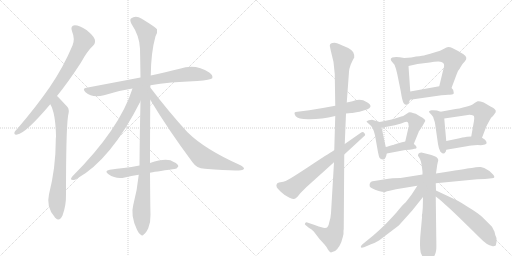
t = 0.00 s
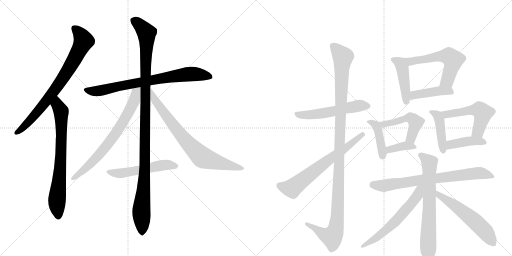
t = 3.49 s
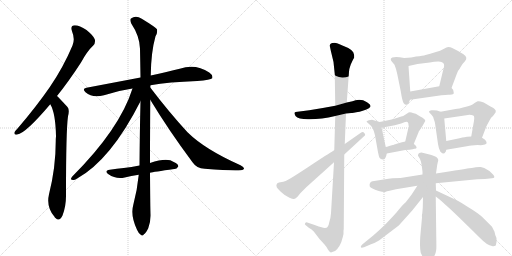
t = 6.98 s
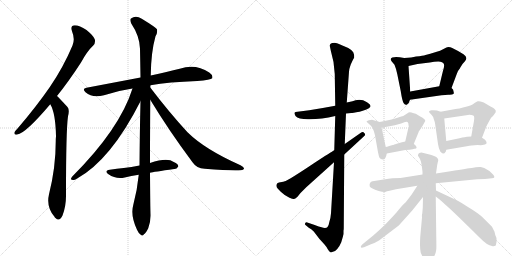
t = 10.48 s
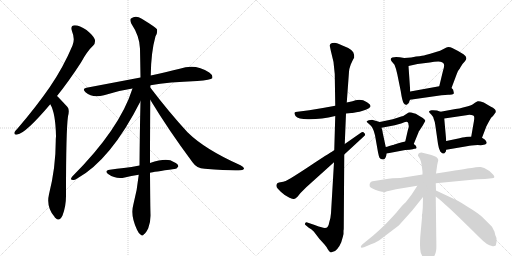
t = 13.97 s
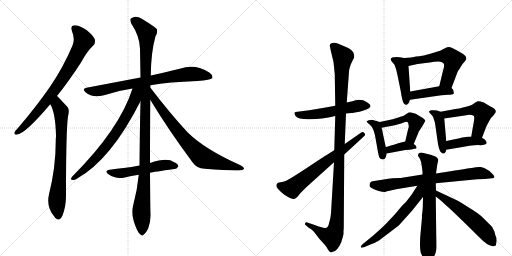
t = 17.46 s

The animated SVG that drew these frames (rendered in a browser with its animation timeline set to each time). Animation: 23 CSS @keyframes rules; one cycle of 17.46 s.

<svg version="1.1" viewBox="0 0 2048 1024" xmlns="http://www.w3.org/2000/svg">
  <g stroke="lightgray" stroke-dasharray="1,1" stroke-width="1" transform="scale(4, 4)">
    <line x1="0" y1="0" x2="256" y2="256"></line>
    <line x1="256" y1="0" x2="0" y2="256"></line>
    <line x1="128" y1="0" x2="128" y2="256"></line>
    <line x1="0" y1="128" x2="256" y2="128"></line>
    <line x1="256" y1="0" x2="512" y2="256"></line>
    <line x1="512" y1="0" x2="256" y2="256"></line>
    <line x1="384" y1="0" x2="384" y2="256"></line>
    <line x1="256" y1="128" x2="512" y2="128"></line>
  </g>
<g transform="scale(1, -1) translate(0, -850)">
   <style type="text/css">
    @keyframes keyframes0 {
      from {
       stroke: black;
       stroke-dashoffset: 773;
       stroke-width: 128;
       }
       72% {
       animation-timing-function: step-end;
       stroke: black;
       stroke-dashoffset: 0;
       stroke-width: 128;
       }
       to {
       stroke: black;
       stroke-width: 1024;
       }
       }
       #make-me-a-hanzi-animation-0 {
         animation: keyframes0 0.879069s both;
         animation-delay: 0.000000s;
         animation-timing-function: linear;
       }
    @keyframes keyframes1 {
      from {
       stroke: black;
       stroke-dashoffset: 732;
       stroke-width: 128;
       }
       70% {
       animation-timing-function: step-end;
       stroke: black;
       stroke-dashoffset: 0;
       stroke-width: 128;
       }
       to {
       stroke: black;
       stroke-width: 1024;
       }
       }
       #make-me-a-hanzi-animation-1 {
         animation: keyframes1 0.845703s both;
         animation-delay: 0.879069s;
         animation-timing-function: linear;
       }
    @keyframes keyframes2 {
      from {
       stroke: black;
       stroke-dashoffset: 762;
       stroke-width: 128;
       }
       71% {
       animation-timing-function: step-end;
       stroke: black;
       stroke-dashoffset: 0;
       stroke-width: 128;
       }
       to {
       stroke: black;
       stroke-width: 1024;
       }
       }
       #make-me-a-hanzi-animation-2 {
         animation: keyframes2 0.870117s both;
         animation-delay: 1.724772s;
         animation-timing-function: linear;
       }
    @keyframes keyframes3 {
      from {
       stroke: black;
       stroke-dashoffset: 1119;
       stroke-width: 128;
       }
       78% {
       animation-timing-function: step-end;
       stroke: black;
       stroke-dashoffset: 0;
       stroke-width: 128;
       }
       to {
       stroke: black;
       stroke-width: 1024;
       }
       }
       #make-me-a-hanzi-animation-3 {
         animation: keyframes3 1.160645s both;
         animation-delay: 2.594889s;
         animation-timing-function: linear;
       }
    @keyframes keyframes4 {
      from {
       stroke: black;
       stroke-dashoffset: 709;
       stroke-width: 128;
       }
       70% {
       animation-timing-function: step-end;
       stroke: black;
       stroke-dashoffset: 0;
       stroke-width: 128;
       }
       to {
       stroke: black;
       stroke-width: 1024;
       }
       }
       #make-me-a-hanzi-animation-4 {
         animation: keyframes4 0.826986s both;
         animation-delay: 3.755534s;
         animation-timing-function: linear;
       }
    @keyframes keyframes5 {
      from {
       stroke: black;
       stroke-dashoffset: 755;
       stroke-width: 128;
       }
       71% {
       animation-timing-function: step-end;
       stroke: black;
       stroke-dashoffset: 0;
       stroke-width: 128;
       }
       to {
       stroke: black;
       stroke-width: 1024;
       }
       }
       #make-me-a-hanzi-animation-5 {
         animation: keyframes5 0.864421s both;
         animation-delay: 4.582520s;
         animation-timing-function: linear;
       }
    @keyframes keyframes6 {
      from {
       stroke: black;
       stroke-dashoffset: 528;
       stroke-width: 128;
       }
       63% {
       animation-timing-function: step-end;
       stroke: black;
       stroke-dashoffset: 0;
       stroke-width: 128;
       }
       to {
       stroke: black;
       stroke-width: 1024;
       }
       }
       #make-me-a-hanzi-animation-6 {
         animation: keyframes6 0.679688s both;
         animation-delay: 5.446940s;
         animation-timing-function: linear;
       }
    @keyframes keyframes7 {
      from {
       stroke: black;
       stroke-dashoffset: 542;
       stroke-width: 128;
       }
       64% {
       animation-timing-function: step-end;
       stroke: black;
       stroke-dashoffset: 0;
       stroke-width: 128;
       }
       to {
       stroke: black;
       stroke-width: 1024;
       }
       }
       #make-me-a-hanzi-animation-7 {
         animation: keyframes7 0.691081s both;
         animation-delay: 6.126628s;
         animation-timing-function: linear;
       }
    @keyframes keyframes8 {
      from {
       stroke: black;
       stroke-dashoffset: 1151;
       stroke-width: 128;
       }
       79% {
       animation-timing-function: step-end;
       stroke: black;
       stroke-dashoffset: 0;
       stroke-width: 128;
       }
       to {
       stroke: black;
       stroke-width: 1024;
       }
       }
       #make-me-a-hanzi-animation-8 {
         animation: keyframes8 1.186686s both;
         animation-delay: 6.817708s;
         animation-timing-function: linear;
       }
    @keyframes keyframes9 {
      from {
       stroke: black;
       stroke-dashoffset: 661;
       stroke-width: 128;
       }
       68% {
       animation-timing-function: step-end;
       stroke: black;
       stroke-dashoffset: 0;
       stroke-width: 128;
       }
       to {
       stroke: black;
       stroke-width: 1024;
       }
       }
       #make-me-a-hanzi-animation-9 {
         animation: keyframes9 0.787923s both;
         animation-delay: 8.004395s;
         animation-timing-function: linear;
       }
    @keyframes keyframes10 {
      from {
       stroke: black;
       stroke-dashoffset: 448;
       stroke-width: 128;
       }
       59% {
       animation-timing-function: step-end;
       stroke: black;
       stroke-dashoffset: 0;
       stroke-width: 128;
       }
       to {
       stroke: black;
       stroke-width: 1024;
       }
       }
       #make-me-a-hanzi-animation-10 {
         animation: keyframes10 0.614583s both;
         animation-delay: 8.792318s;
         animation-timing-function: linear;
       }
    @keyframes keyframes11 {
      from {
       stroke: black;
       stroke-dashoffset: 569;
       stroke-width: 128;
       }
       65% {
       animation-timing-function: step-end;
       stroke: black;
       stroke-dashoffset: 0;
       stroke-width: 128;
       }
       to {
       stroke: black;
       stroke-width: 1024;
       }
       }
       #make-me-a-hanzi-animation-11 {
         animation: keyframes11 0.713053s both;
         animation-delay: 9.406901s;
         animation-timing-function: linear;
       }
    @keyframes keyframes12 {
      from {
       stroke: black;
       stroke-dashoffset: 424;
       stroke-width: 128;
       }
       58% {
       animation-timing-function: step-end;
       stroke: black;
       stroke-dashoffset: 0;
       stroke-width: 128;
       }
       to {
       stroke: black;
       stroke-width: 1024;
       }
       }
       #make-me-a-hanzi-animation-12 {
         animation: keyframes12 0.595052s both;
         animation-delay: 10.119954s;
         animation-timing-function: linear;
       }
    @keyframes keyframes13 {
      from {
       stroke: black;
       stroke-dashoffset: 418;
       stroke-width: 128;
       }
       58% {
       animation-timing-function: step-end;
       stroke: black;
       stroke-dashoffset: 0;
       stroke-width: 128;
       }
       to {
       stroke: black;
       stroke-width: 1024;
       }
       }
       #make-me-a-hanzi-animation-13 {
         animation: keyframes13 0.590169s both;
         animation-delay: 10.715007s;
         animation-timing-function: linear;
       }
    @keyframes keyframes14 {
      from {
       stroke: black;
       stroke-dashoffset: 484;
       stroke-width: 128;
       }
       61% {
       animation-timing-function: step-end;
       stroke: black;
       stroke-dashoffset: 0;
       stroke-width: 128;
       }
       to {
       stroke: black;
       stroke-width: 1024;
       }
       }
       #make-me-a-hanzi-animation-14 {
         animation: keyframes14 0.643880s both;
         animation-delay: 11.305176s;
         animation-timing-function: linear;
       }
    @keyframes keyframes15 {
      from {
       stroke: black;
       stroke-dashoffset: 370;
       stroke-width: 128;
       }
       55% {
       animation-timing-function: step-end;
       stroke: black;
       stroke-dashoffset: 0;
       stroke-width: 128;
       }
       to {
       stroke: black;
       stroke-width: 1024;
       }
       }
       #make-me-a-hanzi-animation-15 {
         animation: keyframes15 0.551107s both;
         animation-delay: 11.949056s;
         animation-timing-function: linear;
       }
    @keyframes keyframes16 {
      from {
       stroke: black;
       stroke-dashoffset: 429;
       stroke-width: 128;
       }
       58% {
       animation-timing-function: step-end;
       stroke: black;
       stroke-dashoffset: 0;
       stroke-width: 128;
       }
       to {
       stroke: black;
       stroke-width: 1024;
       }
       }
       #make-me-a-hanzi-animation-16 {
         animation: keyframes16 0.599121s both;
         animation-delay: 12.500163s;
         animation-timing-function: linear;
       }
    @keyframes keyframes17 {
      from {
       stroke: black;
       stroke-dashoffset: 524;
       stroke-width: 128;
       }
       63% {
       animation-timing-function: step-end;
       stroke: black;
       stroke-dashoffset: 0;
       stroke-width: 128;
       }
       to {
       stroke: black;
       stroke-width: 1024;
       }
       }
       #make-me-a-hanzi-animation-17 {
         animation: keyframes17 0.676432s both;
         animation-delay: 13.099284s;
         animation-timing-function: linear;
       }
    @keyframes keyframes18 {
      from {
       stroke: black;
       stroke-dashoffset: 408;
       stroke-width: 128;
       }
       57% {
       animation-timing-function: step-end;
       stroke: black;
       stroke-dashoffset: 0;
       stroke-width: 128;
       }
       to {
       stroke: black;
       stroke-width: 1024;
       }
       }
       #make-me-a-hanzi-animation-18 {
         animation: keyframes18 0.582031s both;
         animation-delay: 13.775716s;
         animation-timing-function: linear;
       }
    @keyframes keyframes19 {
      from {
       stroke: black;
       stroke-dashoffset: 729;
       stroke-width: 128;
       }
       70% {
       animation-timing-function: step-end;
       stroke: black;
       stroke-dashoffset: 0;
       stroke-width: 128;
       }
       to {
       stroke: black;
       stroke-width: 1024;
       }
       }
       #make-me-a-hanzi-animation-19 {
         animation: keyframes19 0.843262s both;
         animation-delay: 14.357747s;
         animation-timing-function: linear;
       }
    @keyframes keyframes20 {
      from {
       stroke: black;
       stroke-dashoffset: 693;
       stroke-width: 128;
       }
       69% {
       animation-timing-function: step-end;
       stroke: black;
       stroke-dashoffset: 0;
       stroke-width: 128;
       }
       to {
       stroke: black;
       stroke-width: 1024;
       }
       }
       #make-me-a-hanzi-animation-20 {
         animation: keyframes20 0.813965s both;
         animation-delay: 15.201009s;
         animation-timing-function: linear;
       }
    @keyframes keyframes21 {
      from {
       stroke: black;
       stroke-dashoffset: 595;
       stroke-width: 128;
       }
       66% {
       animation-timing-function: step-end;
       stroke: black;
       stroke-dashoffset: 0;
       stroke-width: 128;
       }
       to {
       stroke: black;
       stroke-width: 1024;
       }
       }
       #make-me-a-hanzi-animation-21 {
         animation: keyframes21 0.734212s both;
         animation-delay: 16.014974s;
         animation-timing-function: linear;
       }
    @keyframes keyframes22 {
      from {
       stroke: black;
       stroke-dashoffset: 564;
       stroke-width: 128;
       }
       65% {
       animation-timing-function: step-end;
       stroke: black;
       stroke-dashoffset: 0;
       stroke-width: 128;
       }
       to {
       stroke: black;
       stroke-width: 1024;
       }
       }
       #make-me-a-hanzi-animation-22 {
         animation: keyframes22 0.708984s both;
         animation-delay: 16.749186s;
         animation-timing-function: linear;
       }
</style>
<path d="M 228 466 Q 274 523 324 600 Q 349 646 373 668 Q 383 678 379 693 Q 375 706 346 730 Q 318 749 299 749 Q 280 748 288 725 Q 301 694 290 668 Q 253 580 198 500 Q 144 422 71 337 Q 61 327 58 321 Q 55 309 69 312 Q 102 316 201 433 L 228 466 Z" fill="lightgray"></path> 
<path d="M 201 433 Q 222 399 224 305 Q 223 296 223 286 Q 223 180 196 73 Q 184 22 218 -17 Q 219 -20 222 -22 Q 238 -38 250 -12 Q 265 28 264 73 Q 264 328 272 385 Q 279 412 270 422 Q 233 462 228 466 C 207 487 188 460 201 433 Z" fill="lightgray"></path> 
<path d="M 602 509 Q 675 522 789 526 Q 843 530 849 537 Q 853 549 837 560 Q 782 597 719 575 Q 670 563 603 548 L 562 540 Q 462 521 346 499 Q 327 496 342 481 Q 370 456 416 469 Q 468 487 530 496 L 602 509 Z" fill="lightgray"></path> 
<path d="M 600 198 Q 600 301 601 451 L 601 500 Q 601 504 602 509 L 603 548 Q 604 641 622 705 Q 631 720 628 733 Q 621 742 567 775 Q 543 791 524 776 Q 518 772 525 756 Q 559 705 560 655 Q 561 601 562 540 L 562 445 Q 559 324 558 188 L 555 151 Q 549 90 533 30 Q 521 -12 548 -69 Q 555 -85 563 -89 Q 569 -96 576 -87 Q 583 -83 593 -63 Q 603 -38 602 -8 Q 601 20 600 159 L 600 198 Z" fill="lightgray"></path> 
<path d="M 530 496 Q 479 334 289 144 Q 279 131 288 131 Q 297 128 307 135 Q 443 210 562 445 C 598 516 544 539 530 496 Z" fill="lightgray"></path> 
<path d="M 601 451 Q 674 330 770 201 Q 786 177 819 175 Q 928 166 964 169 Q 974 170 976 175 Q 977 181 962 189 Q 820 252 750 321 Q 678 399 601 500 C 583 524 585 477 601 451 Z" fill="lightgray"></path> 
<path d="M 600 159 Q 613 162 697 174 Q 706 173 713 184 Q 714 194 695 202 Q 670 221 600 198 L 558 188 Q 525 182 495 178 Q 468 175 439 171 Q 415 167 434 153 Q 464 132 499 140 Q 524 146 555 151 L 600 159 Z" fill="lightgray"></path> 
<path d="M 1384 396 L 1405 398 Q 1409 398 1438 403 L 1448 406 Q 1504 420 1468 441 Q 1449 453 1429 450 Q 1425 450 1410 445 L 1387 440 L 1341 427 Q 1288 417 1237 409 L 1190 403 Q 1180 403 1178 399 Q 1177 395 1182 386 Q 1193 373 1232 373 Q 1282 372 1341 386 L 1384 396 Z" fill="lightgray"></path> 
<path d="M 1375 -63 L 1377 232 L 1379 274 L 1384 396 L 1387 440 L 1396 563 Q 1396 573 1403 592 Q 1411 611 1417 620 Q 1417 633 1413 641 Q 1409 649 1393 658 L 1351 676 Q 1343 679 1338 679 Q 1319 679 1319 667 L 1323 648 Q 1337 603 1339 554 L 1341 427 L 1341 386 L 1337 249 L 1336 201 L 1324 -3 Q 1323 -20 1317 -39 Q 1315 -53 1310 -58 Q 1306 -63 1293 -61 Q 1284 -59 1238 -43 L 1226 -39 Q 1223 -39 1221 -42 Q 1217 -48 1222 -50 L 1235 -61 Q 1245 -66 1255 -76 L 1278 -106 Q 1304 -134 1306 -138 Q 1310 -146 1316 -154 Q 1322 -162 1326 -159 Q 1339 -159 1349 -146 Q 1359 -134 1365 -119 Q 1372 -97 1374 -86 L 1374 -73 Q 1375 -67 1375 -63 Z" fill="lightgray"></path> 
<path d="M 1377 232 L 1455 304 Q 1465 311 1457 318 Q 1452 327 1442 318 L 1379 274 L 1337 249 Q 1325 242 1260 200 Q 1196 157 1161 136 Q 1143 125 1133 123 L 1116 120 Q 1107 117 1107 113 Q 1104 111 1107 101 Q 1108 98 1123 83 Q 1137 69 1158 59 Q 1172 53 1176 54 Q 1180 54 1190 63 L 1202 78 L 1225 101 L 1336 201 L 1377 232 Z" fill="lightgray"></path> 
<path d="M 1617 618 L 1599 621 Q 1581 624 1569 620 Q 1558 616 1567 604 L 1578 591 Q 1584 577 1589 554 L 1603 485 Q 1609 445 1615 437 Q 1620 430 1627 431 Q 1636 435 1640 451 L 1641 484 L 1634 586 C 1632 616 1632 616 1617 618 Z" fill="lightgray"></path> 
<path d="M 1806 498 L 1827 554 Q 1833 570 1840 577 Q 1840 579 1850 594 L 1859 604 Q 1874 620 1854 633 Q 1830 648 1809 658 Q 1802 662 1793 662 Q 1787 662 1776 655 Q 1759 646 1747 643 L 1721 635 Q 1708 631 1702 630 Q 1697 628 1688 627 Q 1679 625 1664 624 Q 1648 620 1617 618 C 1587 616 1605 579 1634 586 L 1670 594 L 1719 600 Q 1737 604 1753 604 Q 1772 602 1775 595 Q 1779 588 1772 567 L 1757 505 C 1750 476 1795 470 1806 498 Z" fill="lightgray"></path> 
<path d="M 1640 451 L 1766 469 Q 1787 472 1799 471 Q 1810 471 1813 474 Q 1817 476 1814 484 Q 1815 491 1806 498 C 1792 511 1787 510 1757 505 L 1641 484 C 1611 479 1610 447 1640 451 Z" fill="lightgray"></path> 
<path d="M 1519 362 L 1488 371 Q 1485 371 1475 369 Q 1467 366 1466 364 Q 1466 362 1475 355 Q 1486 346 1490 338 Q 1495 329 1500 309 L 1512 241 Q 1515 226 1518 219 Q 1522 212 1532 212 Q 1543 212 1547 236 L 1543 262 L 1531 318 Q 1531 324 1526 339 C 1519 362 1519 362 1519 362 Z" fill="lightgray"></path> 
<path d="M 1655 274 L 1675 323 Q 1674 324 1676 325 L 1691 348 L 1701 366 Q 1702 373 1681 384 L 1663 395 Q 1659 397 1655 397 Q 1645 401 1639 401 Q 1634 401 1630 397 L 1613 386 Q 1607 385 1593 380 Q 1579 375 1571 373 L 1519 362 C 1490 356 1497 333 1526 339 L 1579 349 Q 1611 358 1617 361 Q 1634 368 1634 351 Q 1637 344 1632 332 L 1621 284 C 1614 255 1644 246 1655 274 Z" fill="lightgray"></path> 
<path d="M 1638 251 Q 1654 253 1657 255 Q 1665 254 1666 258 Q 1668 265 1655 274 C 1637 288 1637 288 1621 284 L 1608 281 Q 1605 281 1584 274 Q 1582 274 1577 272 Q 1573 270 1571 270 L 1557 266 Q 1547 262 1543 262 C 1513 257 1518 230 1547 236 L 1621 250 Q 1631 251 1638 251 Z" fill="lightgray"></path> 
<path d="M 1762 403 L 1748 408 Q 1735 410 1726 409 Q 1722 409 1718 406 Q 1714 403 1717 401 Q 1717 399 1725 392 Q 1733 384 1735 374 Q 1740 362 1741 351 L 1752 274 Q 1755 255 1761 244 Q 1770 234 1773 236 Q 1779 236 1781 241 Q 1784 243 1785 251 L 1785 286 L 1777 376 C 1775 398 1775 398 1762 403 Z" fill="lightgray"></path> 
<path d="M 1822 414 L 1762 403 C 1732 398 1747 372 1777 376 L 1865 389 Q 1875 392 1886 390 Q 1895 388 1896 385 Q 1898 381 1896 367 L 1885 304 C 1880 274 1917 271 1928 299 L 1943 338 Q 1944 343 1958 368 Q 1964 381 1972 386 L 1980 397 Q 1983 400 1983 405 Q 1984 410 1972 419 Q 1969 420 1962 424 L 1935 440 Q 1916 447 1911 445 Q 1908 445 1893 434 Q 1886 429 1860 422 Q 1835 415 1822 414 Z" fill="lightgray"></path> 
<path d="M 1785 251 L 1867 265 Q 1890 269 1898 269 Q 1911 271 1923 269 Q 1928 269 1940 272 Q 1949 276 1946 282 Q 1944 288 1939 292 L 1928 299 L 1885 304 L 1868 303 Q 1863 303 1838 297 L 1785 286 C 1756 280 1755 246 1785 251 Z" fill="lightgray"></path> 
<path d="M 1743 117 L 1909 133 L 1940 134 L 1968 137 Q 1984 138 1973 151 Q 1958 169 1937 178 L 1923 182 Q 1908 183 1887 178 Q 1874 177 1802 165 L 1744 156 L 1690 152 L 1602 138 L 1570 137 Q 1555 136 1535 132 L 1490 125 Q 1484 125 1480 118 Q 1477 111 1479 104 Q 1481 100 1490 96 Q 1498 91 1515 86 Q 1533 81 1540 82 Q 1540 83 1554 86 L 1584 93 L 1669 107 L 1743 117 Z" fill="lightgray"></path> 
<path d="M 1734 -181 L 1740 -168 Q 1743 -161 1744 -154 L 1745 -148 Q 1746 -145 1745 -95 L 1743 64 L 1744 88 L 1743 117 L 1744 156 L 1748 184 Q 1748 188 1753 209 Q 1753 213 1750 217 Q 1747 221 1741 224 L 1731 228 Q 1726 230 1718 232 L 1694 238 Q 1688 239 1687 240 Q 1671 239 1672 227 L 1680 214 Q 1685 203 1687 187 L 1690 163 L 1690 152 L 1692 62 L 1691 18 L 1689 -4 Q 1687 -10 1688 -20 L 1681 -97 Q 1680 -114 1680 -130 Q 1680 -146 1683 -161 L 1696 -189 Q 1698 -193 1704 -199 Q 1711 -206 1715 -205 Q 1722 -203 1734 -181 Z" fill="lightgray"></path> 
<path d="M 1669 107 Q 1667 103 1646 71 L 1623 41 Q 1614 35 1585 -1 Q 1582 -5 1543 -46 Q 1527 -62 1493 -92 L 1450 -127 Q 1443 -134 1443 -138 Q 1444 -143 1456 -139 L 1484 -127 Q 1496 -124 1516 -112 L 1595 -52 L 1648 7 L 1692 62 C 1734 114 1685 133 1669 107 Z" fill="lightgray"></path> 
<path d="M 1743 64 L 1756 54 Q 1763 49 1770 42 Q 1778 34 1783 30 Q 1809 8 1915 -97 Q 1950 -133 1968 -134 Q 1975 -137 1983 -132 L 1986 -118 Q 1987 -113 1986 -109 L 1986 -104 Q 1986 -102 1984 -97 L 1981 -90 L 1978 -77 Q 1978 -76 1977 -75 L 1968 -57 L 1935 -24 Q 1922 -8 1867 25 Q 1846 39 1829 48 L 1744 88 C 1717 101 1719 82 1743 64 Z" fill="lightgray"></path> 
      <clipPath id="make-me-a-hanzi-clip-0">
      <path d="M 228 466 Q 274 523 324 600 Q 349 646 373 668 Q 383 678 379 693 Q 375 706 346 730 Q 318 749 299 749 Q 280 748 288 725 Q 301 694 290 668 Q 253 580 198 500 Q 144 422 71 337 Q 61 327 58 321 Q 55 309 69 312 Q 102 316 201 433 L 228 466 Z" fill="lightgray"></path>
      </clipPath>
      <path clip-path="url(#make-me-a-hanzi-clip-0)" d="M 299 735 L 316 720 L 334 685 L 296 609 L 179 436 L 104 351 L 67 320 " fill="none" id="make-me-a-hanzi-animation-0" stroke-dasharray="645 1290" stroke-linecap="round"></path>

      <clipPath id="make-me-a-hanzi-clip-1">
      <path d="M 201 433 Q 222 399 224 305 Q 223 296 223 286 Q 223 180 196 73 Q 184 22 218 -17 Q 219 -20 222 -22 Q 238 -38 250 -12 Q 265 28 264 73 Q 264 328 272 385 Q 279 412 270 422 Q 233 462 228 466 C 207 487 188 460 201 433 Z" fill="lightgray"></path>
      </clipPath>
      <path clip-path="url(#make-me-a-hanzi-clip-1)" d="M 226 459 L 230 429 L 245 398 L 245 254 L 228 48 L 234 -12 " fill="none" id="make-me-a-hanzi-animation-1" stroke-dasharray="604 1208" stroke-linecap="round"></path>

      <clipPath id="make-me-a-hanzi-clip-2">
      <path d="M 602 509 Q 675 522 789 526 Q 843 530 849 537 Q 853 549 837 560 Q 782 597 719 575 Q 670 563 603 548 L 562 540 Q 462 521 346 499 Q 327 496 342 481 Q 370 456 416 469 Q 468 487 530 496 L 602 509 Z" fill="lightgray"></path>
      </clipPath>
      <path clip-path="url(#make-me-a-hanzi-clip-2)" d="M 344 490 L 403 487 L 514 513 L 734 552 L 794 553 L 842 542 " fill="none" id="make-me-a-hanzi-animation-2" stroke-dasharray="634 1268" stroke-linecap="round"></path>

      <clipPath id="make-me-a-hanzi-clip-3">
      <path d="M 600 198 Q 600 301 601 451 L 601 500 Q 601 504 602 509 L 603 548 Q 604 641 622 705 Q 631 720 628 733 Q 621 742 567 775 Q 543 791 524 776 Q 518 772 525 756 Q 559 705 560 655 Q 561 601 562 540 L 562 445 Q 559 324 558 188 L 555 151 Q 549 90 533 30 Q 521 -12 548 -69 Q 555 -85 563 -89 Q 569 -96 576 -87 Q 583 -83 593 -63 Q 603 -38 602 -8 Q 601 20 600 159 L 600 198 Z" fill="lightgray"></path>
      </clipPath>
      <path clip-path="url(#make-me-a-hanzi-clip-3)" d="M 537 767 L 577 730 L 587 707 L 579 147 L 565 8 L 568 -76 " fill="none" id="make-me-a-hanzi-animation-3" stroke-dasharray="991 1982" stroke-linecap="round"></path>

      <clipPath id="make-me-a-hanzi-clip-4">
      <path d="M 530 496 Q 479 334 289 144 Q 279 131 288 131 Q 297 128 307 135 Q 443 210 562 445 C 598 516 544 539 530 496 Z" fill="lightgray"></path>
      </clipPath>
      <path clip-path="url(#make-me-a-hanzi-clip-4)" d="M 558 495 L 544 480 L 539 452 L 521 411 L 447 293 L 354 186 L 293 137 " fill="none" id="make-me-a-hanzi-animation-4" stroke-dasharray="581 1162" stroke-linecap="round"></path>

      <clipPath id="make-me-a-hanzi-clip-5">
      <path d="M 601 451 Q 674 330 770 201 Q 786 177 819 175 Q 928 166 964 169 Q 974 170 976 175 Q 977 181 962 189 Q 820 252 750 321 Q 678 399 601 500 C 583 524 585 477 601 451 Z" fill="lightgray"></path>
      </clipPath>
      <path clip-path="url(#make-me-a-hanzi-clip-5)" d="M 606 482 L 617 452 L 699 341 L 750 279 L 812 219 L 968 175 " fill="none" id="make-me-a-hanzi-animation-5" stroke-dasharray="627 1254" stroke-linecap="round"></path>

      <clipPath id="make-me-a-hanzi-clip-6">
      <path d="M 600 159 Q 613 162 697 174 Q 706 173 713 184 Q 714 194 695 202 Q 670 221 600 198 L 558 188 Q 525 182 495 178 Q 468 175 439 171 Q 415 167 434 153 Q 464 132 499 140 Q 524 146 555 151 L 600 159 Z" fill="lightgray"></path>
      </clipPath>
      <path clip-path="url(#make-me-a-hanzi-clip-6)" d="M 435 162 L 469 156 L 652 190 L 703 186 " fill="none" id="make-me-a-hanzi-animation-6" stroke-dasharray="400 800" stroke-linecap="round"></path>

      <clipPath id="make-me-a-hanzi-clip-7">
      <path d="M 1384 396 L 1405 398 Q 1409 398 1438 403 L 1448 406 Q 1504 420 1468 441 Q 1449 453 1429 450 Q 1425 450 1410 445 L 1387 440 L 1341 427 Q 1288 417 1237 409 L 1190 403 Q 1180 403 1178 399 Q 1177 395 1182 386 Q 1193 373 1232 373 Q 1282 372 1341 386 L 1384 396 Z" fill="lightgray"></path>
      </clipPath>
      <path clip-path="url(#make-me-a-hanzi-clip-7)" d="M 1186 394 L 1210 389 L 1267 393 L 1430 426 L 1468 428 " fill="none" id="make-me-a-hanzi-animation-7" stroke-dasharray="414 828" stroke-linecap="round"></path>

      <clipPath id="make-me-a-hanzi-clip-8">
      <path d="M 1375 -63 L 1377 232 L 1379 274 L 1384 396 L 1387 440 L 1396 563 Q 1396 573 1403 592 Q 1411 611 1417 620 Q 1417 633 1413 641 Q 1409 649 1393 658 L 1351 676 Q 1343 679 1338 679 Q 1319 679 1319 667 L 1323 648 Q 1337 603 1339 554 L 1341 427 L 1341 386 L 1337 249 L 1336 201 L 1324 -3 Q 1323 -20 1317 -39 Q 1315 -53 1310 -58 Q 1306 -63 1293 -61 Q 1284 -59 1238 -43 L 1226 -39 Q 1223 -39 1221 -42 Q 1217 -48 1222 -50 L 1235 -61 Q 1245 -66 1255 -76 L 1278 -106 Q 1304 -134 1306 -138 Q 1310 -146 1316 -154 Q 1322 -162 1326 -159 Q 1339 -159 1349 -146 Q 1359 -134 1365 -119 Q 1372 -97 1374 -86 L 1374 -73 Q 1375 -67 1375 -63 Z" fill="lightgray"></path>
      </clipPath>
      <path clip-path="url(#make-me-a-hanzi-clip-8)" d="M 1333 665 L 1372 623 L 1345 -55 L 1326 -97 L 1294 -86 L 1226 -45 " fill="none" id="make-me-a-hanzi-animation-8" stroke-dasharray="1023 2046" stroke-linecap="round"></path>

      <clipPath id="make-me-a-hanzi-clip-9">
      <path d="M 1377 232 L 1455 304 Q 1465 311 1457 318 Q 1452 327 1442 318 L 1379 274 L 1337 249 Q 1325 242 1260 200 Q 1196 157 1161 136 Q 1143 125 1133 123 L 1116 120 Q 1107 117 1107 113 Q 1104 111 1107 101 Q 1108 98 1123 83 Q 1137 69 1158 59 Q 1172 53 1176 54 Q 1180 54 1190 63 L 1202 78 L 1225 101 L 1336 201 L 1377 232 Z" fill="lightgray"></path>
      </clipPath>
      <path clip-path="url(#make-me-a-hanzi-clip-9)" d="M 1119 107 L 1168 97 L 1450 312 " fill="none" id="make-me-a-hanzi-animation-9" stroke-dasharray="533 1066" stroke-linecap="round"></path>

      <clipPath id="make-me-a-hanzi-clip-10">
      <path d="M 1617 618 L 1599 621 Q 1581 624 1569 620 Q 1558 616 1567 604 L 1578 591 Q 1584 577 1589 554 L 1603 485 Q 1609 445 1615 437 Q 1620 430 1627 431 Q 1636 435 1640 451 L 1641 484 L 1634 586 C 1632 616 1632 616 1617 618 Z" fill="lightgray"></path>
      </clipPath>
      <path clip-path="url(#make-me-a-hanzi-clip-10)" d="M 1571 612 L 1601 597 L 1610 577 L 1625 441 " fill="none" id="make-me-a-hanzi-animation-10" stroke-dasharray="320 640" stroke-linecap="round"></path>

      <clipPath id="make-me-a-hanzi-clip-11">
      <path d="M 1806 498 L 1827 554 Q 1833 570 1840 577 Q 1840 579 1850 594 L 1859 604 Q 1874 620 1854 633 Q 1830 648 1809 658 Q 1802 662 1793 662 Q 1787 662 1776 655 Q 1759 646 1747 643 L 1721 635 Q 1708 631 1702 630 Q 1697 628 1688 627 Q 1679 625 1664 624 Q 1648 620 1617 618 C 1587 616 1605 579 1634 586 L 1670 594 L 1719 600 Q 1737 604 1753 604 Q 1772 602 1775 595 Q 1779 588 1772 567 L 1757 505 C 1750 476 1795 470 1806 498 Z" fill="lightgray"></path>
      </clipPath>
      <path clip-path="url(#make-me-a-hanzi-clip-11)" d="M 1627 616 L 1635 607 L 1649 605 L 1760 625 L 1798 623 L 1813 610 L 1804 573 L 1789 527 L 1764 511 " fill="none" id="make-me-a-hanzi-animation-11" stroke-dasharray="441 882" stroke-linecap="round"></path>

      <clipPath id="make-me-a-hanzi-clip-12">
      <path d="M 1640 451 L 1766 469 Q 1787 472 1799 471 Q 1810 471 1813 474 Q 1817 476 1814 484 Q 1815 491 1806 498 C 1792 511 1787 510 1757 505 L 1641 484 C 1611 479 1610 447 1640 451 Z" fill="lightgray"></path>
      </clipPath>
      <path clip-path="url(#make-me-a-hanzi-clip-12)" d="M 1647 456 L 1657 470 L 1753 486 L 1800 485 L 1804 480 " fill="none" id="make-me-a-hanzi-animation-12" stroke-dasharray="296 592" stroke-linecap="round"></path>

      <clipPath id="make-me-a-hanzi-clip-13">
      <path d="M 1519 362 L 1488 371 Q 1485 371 1475 369 Q 1467 366 1466 364 Q 1466 362 1475 355 Q 1486 346 1490 338 Q 1495 329 1500 309 L 1512 241 Q 1515 226 1518 219 Q 1522 212 1532 212 Q 1543 212 1547 236 L 1543 262 L 1531 318 Q 1531 324 1526 339 C 1519 362 1519 362 1519 362 Z" fill="lightgray"></path>
      </clipPath>
      <path clip-path="url(#make-me-a-hanzi-clip-13)" d="M 1473 362 L 1483 362 L 1505 348 L 1530 225 " fill="none" id="make-me-a-hanzi-animation-13" stroke-dasharray="290 580" stroke-linecap="round"></path>

      <clipPath id="make-me-a-hanzi-clip-14">
      <path d="M 1655 274 L 1675 323 Q 1674 324 1676 325 L 1691 348 L 1701 366 Q 1702 373 1681 384 L 1663 395 Q 1659 397 1655 397 Q 1645 401 1639 401 Q 1634 401 1630 397 L 1613 386 Q 1607 385 1593 380 Q 1579 375 1571 373 L 1519 362 C 1490 356 1497 333 1526 339 L 1579 349 Q 1611 358 1617 361 Q 1634 368 1634 351 Q 1637 344 1632 332 L 1621 284 C 1614 255 1644 246 1655 274 Z" fill="lightgray"></path>
      </clipPath>
      <path clip-path="url(#make-me-a-hanzi-clip-14)" d="M 1527 358 L 1544 354 L 1644 378 L 1663 358 L 1643 297 L 1651 283 " fill="none" id="make-me-a-hanzi-animation-14" stroke-dasharray="356 712" stroke-linecap="round"></path>

      <clipPath id="make-me-a-hanzi-clip-15">
      <path d="M 1638 251 Q 1654 253 1657 255 Q 1665 254 1666 258 Q 1668 265 1655 274 C 1637 288 1637 288 1621 284 L 1608 281 Q 1605 281 1584 274 Q 1582 274 1577 272 Q 1573 270 1571 270 L 1557 266 Q 1547 262 1543 262 C 1513 257 1518 230 1547 236 L 1621 250 Q 1631 251 1638 251 Z" fill="lightgray"></path>
      </clipPath>
      <path clip-path="url(#make-me-a-hanzi-clip-15)" d="M 1553 244 L 1558 252 L 1618 267 L 1660 261 " fill="none" id="make-me-a-hanzi-animation-15" stroke-dasharray="242 484" stroke-linecap="round"></path>

      <clipPath id="make-me-a-hanzi-clip-16">
      <path d="M 1762 403 L 1748 408 Q 1735 410 1726 409 Q 1722 409 1718 406 Q 1714 403 1717 401 Q 1717 399 1725 392 Q 1733 384 1735 374 Q 1740 362 1741 351 L 1752 274 Q 1755 255 1761 244 Q 1770 234 1773 236 Q 1779 236 1781 241 Q 1784 243 1785 251 L 1785 286 L 1777 376 C 1775 398 1775 398 1762 403 Z" fill="lightgray"></path>
      </clipPath>
      <path clip-path="url(#make-me-a-hanzi-clip-16)" d="M 1724 402 L 1749 389 L 1759 367 L 1772 247 " fill="none" id="make-me-a-hanzi-animation-16" stroke-dasharray="301 602" stroke-linecap="round"></path>

      <clipPath id="make-me-a-hanzi-clip-17">
      <path d="M 1822 414 L 1762 403 C 1732 398 1747 372 1777 376 L 1865 389 Q 1875 392 1886 390 Q 1895 388 1896 385 Q 1898 381 1896 367 L 1885 304 C 1880 274 1917 271 1928 299 L 1943 338 Q 1944 343 1958 368 Q 1964 381 1972 386 L 1980 397 Q 1983 400 1983 405 Q 1984 410 1972 419 Q 1969 420 1962 424 L 1935 440 Q 1916 447 1911 445 Q 1908 445 1893 434 Q 1886 429 1860 422 Q 1835 415 1822 414 Z" fill="lightgray"></path>
      </clipPath>
      <path clip-path="url(#make-me-a-hanzi-clip-17)" d="M 1771 399 L 1797 393 L 1872 409 L 1918 411 L 1932 398 L 1928 375 L 1912 325 L 1893 311 " fill="none" id="make-me-a-hanzi-animation-17" stroke-dasharray="396 792" stroke-linecap="round"></path>

      <clipPath id="make-me-a-hanzi-clip-18">
      <path d="M 1785 251 L 1867 265 Q 1890 269 1898 269 Q 1911 271 1923 269 Q 1928 269 1940 272 Q 1949 276 1946 282 Q 1944 288 1939 292 L 1928 299 L 1885 304 L 1868 303 Q 1863 303 1838 297 L 1785 286 C 1756 280 1755 246 1785 251 Z" fill="lightgray"></path>
      </clipPath>
      <path clip-path="url(#make-me-a-hanzi-clip-18)" d="M 1791 257 L 1803 271 L 1852 283 L 1935 282 " fill="none" id="make-me-a-hanzi-animation-18" stroke-dasharray="280 560" stroke-linecap="round"></path>

      <clipPath id="make-me-a-hanzi-clip-19">
      <path d="M 1743 117 L 1909 133 L 1940 134 L 1968 137 Q 1984 138 1973 151 Q 1958 169 1937 178 L 1923 182 Q 1908 183 1887 178 Q 1874 177 1802 165 L 1744 156 L 1690 152 L 1602 138 L 1570 137 Q 1555 136 1535 132 L 1490 125 Q 1484 125 1480 118 Q 1477 111 1479 104 Q 1481 100 1490 96 Q 1498 91 1515 86 Q 1533 81 1540 82 Q 1540 83 1554 86 L 1584 93 L 1669 107 L 1743 117 Z" fill="lightgray"></path>
      </clipPath>
      <path clip-path="url(#make-me-a-hanzi-clip-19)" d="M 1492 110 L 1536 107 L 1909 158 L 1960 148 " fill="none" id="make-me-a-hanzi-animation-19" stroke-dasharray="601 1202" stroke-linecap="round"></path>

      <clipPath id="make-me-a-hanzi-clip-20">
      <path d="M 1734 -181 L 1740 -168 Q 1743 -161 1744 -154 L 1745 -148 Q 1746 -145 1745 -95 L 1743 64 L 1744 88 L 1743 117 L 1744 156 L 1748 184 Q 1748 188 1753 209 Q 1753 213 1750 217 Q 1747 221 1741 224 L 1731 228 Q 1726 230 1718 232 L 1694 238 Q 1688 239 1687 240 Q 1671 239 1672 227 L 1680 214 Q 1685 203 1687 187 L 1690 163 L 1690 152 L 1692 62 L 1691 18 L 1689 -4 Q 1687 -10 1688 -20 L 1681 -97 Q 1680 -114 1680 -130 Q 1680 -146 1683 -161 L 1696 -189 Q 1698 -193 1704 -199 Q 1711 -206 1715 -205 Q 1722 -203 1734 -181 Z" fill="lightgray"></path>
      </clipPath>
      <path clip-path="url(#make-me-a-hanzi-clip-20)" d="M 1684 228 L 1718 193 L 1713 -195 " fill="none" id="make-me-a-hanzi-animation-20" stroke-dasharray="565 1130" stroke-linecap="round"></path>

      <clipPath id="make-me-a-hanzi-clip-21">
      <path d="M 1669 107 Q 1667 103 1646 71 L 1623 41 Q 1614 35 1585 -1 Q 1582 -5 1543 -46 Q 1527 -62 1493 -92 L 1450 -127 Q 1443 -134 1443 -138 Q 1444 -143 1456 -139 L 1484 -127 Q 1496 -124 1516 -112 L 1595 -52 L 1648 7 L 1692 62 C 1734 114 1685 133 1669 107 Z" fill="lightgray"></path>
      </clipPath>
      <path clip-path="url(#make-me-a-hanzi-clip-21)" d="M 1686 102 L 1663 58 L 1596 -21 L 1503 -104 L 1450 -135 " fill="none" id="make-me-a-hanzi-animation-21" stroke-dasharray="467 934" stroke-linecap="round"></path>

      <clipPath id="make-me-a-hanzi-clip-22">
      <path d="M 1743 64 L 1756 54 Q 1763 49 1770 42 Q 1778 34 1783 30 Q 1809 8 1915 -97 Q 1950 -133 1968 -134 Q 1975 -137 1983 -132 L 1986 -118 Q 1987 -113 1986 -109 L 1986 -104 Q 1986 -102 1984 -97 L 1981 -90 L 1978 -77 Q 1978 -76 1977 -75 L 1968 -57 L 1935 -24 Q 1922 -8 1867 25 Q 1846 39 1829 48 L 1744 88 C 1717 101 1719 82 1743 64 Z" fill="lightgray"></path>
      </clipPath>
      <path clip-path="url(#make-me-a-hanzi-clip-22)" d="M 1750 82 L 1754 70 L 1888 -25 L 1941 -76 L 1974 -123 " fill="none" id="make-me-a-hanzi-animation-22" stroke-dasharray="436 872" stroke-linecap="round"></path>

</g>
</svg>
